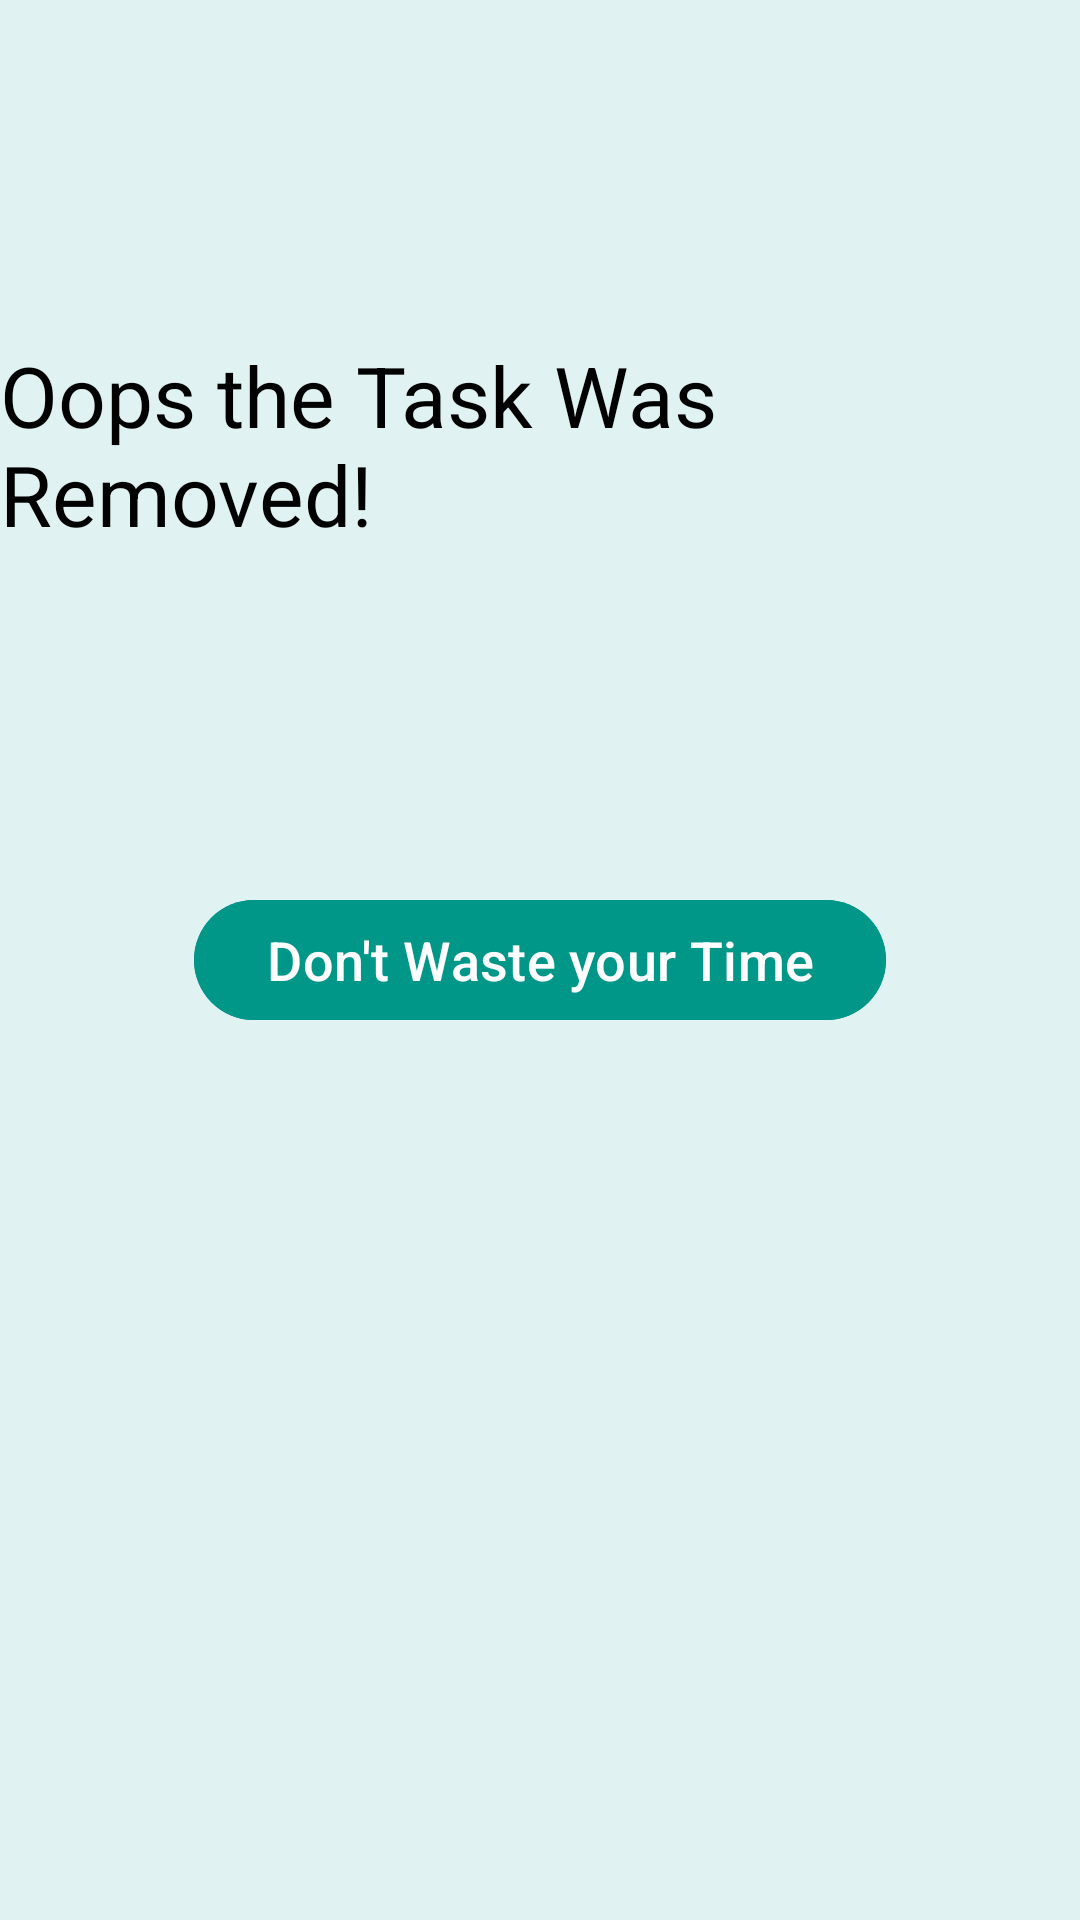

This screen was rendered from an Android layout file. Write that file and the resources it references.
<!-- AndroidManifest.xml: application theme Theme.MiniContactManagerTasks -->
<!-- res/layout/activity_task3.xml -->
<?xml version="1.0" encoding="utf-8"?>
<androidx.constraintlayout.widget.ConstraintLayout xmlns:android="http://schemas.android.com/apk/res/android"
    xmlns:app="http://schemas.android.com/apk/res-auto"
    xmlns:tools="http://schemas.android.com/tools"
    android:background="@color/background_purple"
    android:id="@+id/main"
    android:layout_width="match_parent"
    android:layout_height="match_parent"
    tools:context=".Task3Activity">

    <TextView
        android:id="@+id/tvOops"
        android:layout_width="wrap_content"
        android:layout_height="wrap_content"
        android:text="@string/oops_the_task_was_removed"
        android:textColor="@color/black"
        android:textSize="@dimen/title"
        app:layout_constraintTop_toTopOf="parent"
        app:layout_constraintBottom_toTopOf="@id/btnBack"
        app:layout_constraintEnd_toEndOf="parent"
        app:layout_constraintStart_toStartOf="parent"
        />
    <com.google.android.material.button.MaterialButton
        android:id="@+id/btnBack"
        android:layout_width="wrap_content"
        android:layout_height="wrap_content"
        app:layout_constraintTop_toTopOf="parent"
        app:layout_constraintEnd_toEndOf="parent"
        app:layout_constraintStart_toStartOf="parent"
        app:layout_constraintBottom_toBottomOf="parent"
        android:backgroundTint="@color/button_blue"
        android:text="@string/don_t_waste_your_time"
        android:textSize="18sp"
        />


</androidx.constraintlayout.widget.ConstraintLayout>
<!-- resources referenced by this layout -->
<resources>
  <color name="background_purple">#E0F2F1</color>
  <color name="black">#FF000000</color>
  <color name="button_blue">#009688</color>
  <dimen name="title">28sp</dimen>
  <string name="don_t_waste_your_time">Don\'t Waste your Time</string>
  <string name="oops_the_task_was_removed">Oops the Task Was Removed!</string>
  <style name="Theme.MiniContactManagerTasks" parent="Base.Theme.MiniContactManagerTasks" />
  <style name="Base.Theme.MiniContactManagerTasks" parent="Theme.Material3.DayNight.NoActionBar">
          
          
      </style>
</resources>
